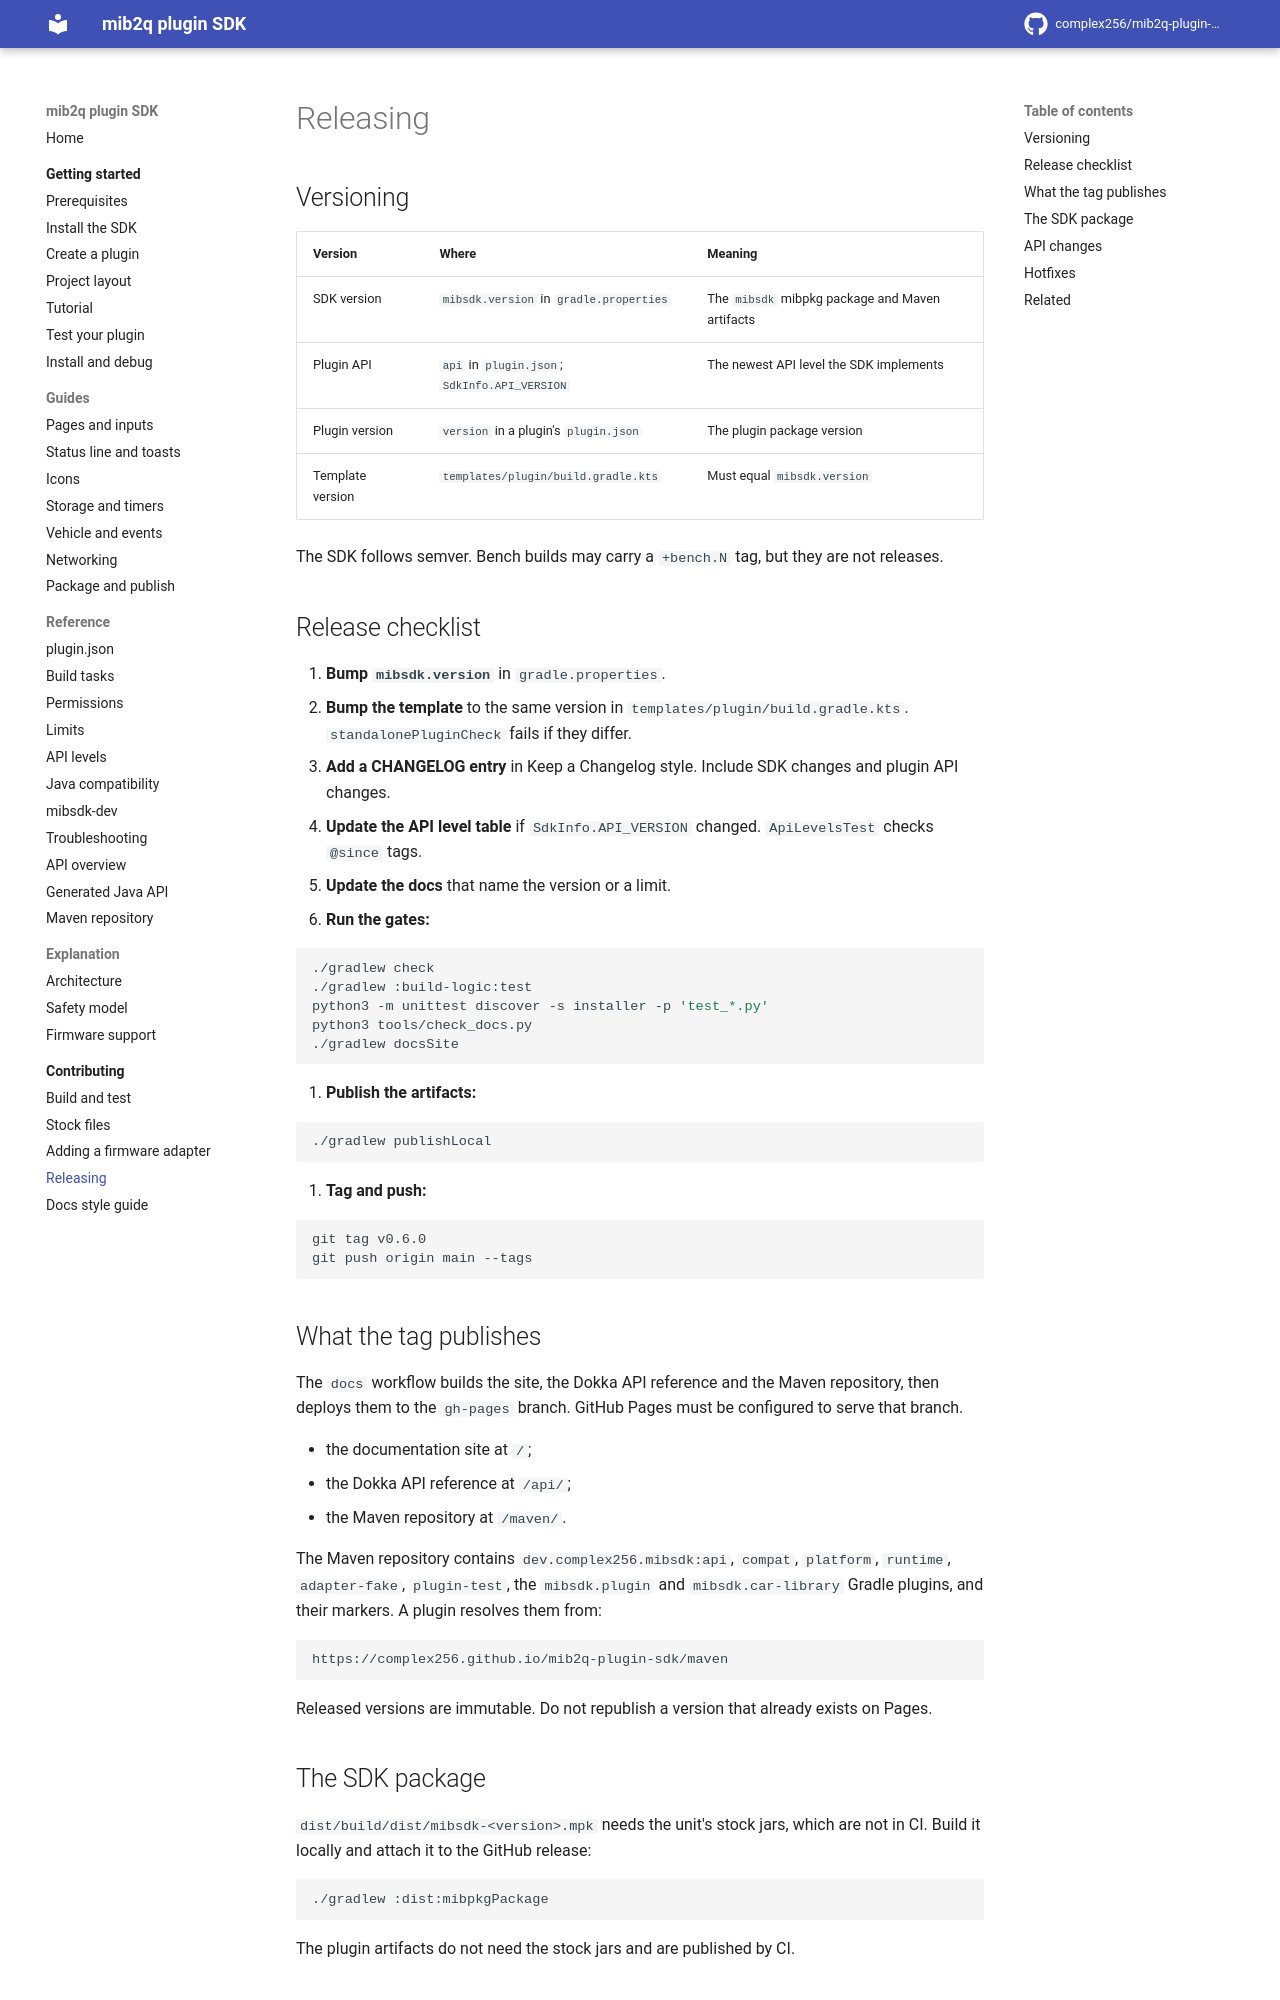

repository: complex256/mib2q-plugin-sdk · page: contributing/releasing/index.html · generator: mkdocs

# Releasing

## Versioning

| Version | Where | Meaning |
|---|---|---|
| SDK version | `mibsdk.version` in `gradle.properties` | The `mibsdk` mibpkg package and Maven artifacts |
| Plugin API | `api` in `plugin.json`; `SdkInfo.API_VERSION` | The newest API level the SDK implements |
| Plugin version | `version` in a plugin's `plugin.json` | The plugin package version |
| Template version | `templates/plugin/build.gradle.kts` | Must equal `mibsdk.version` |

The SDK follows semver. Bench builds may carry a `+bench.N` tag, but they are not releases.

## Release checklist

1. **Bump `mibsdk.version`** in `gradle.properties`.
2. **Bump the template** to the same version in `templates/plugin/build.gradle.kts`. `standalonePluginCheck`
   fails if they differ.
3. **Add a CHANGELOG entry** in Keep a Changelog style. Include SDK changes and plugin API changes.
4. **Update the API level table** if `SdkInfo.API_VERSION` changed. `ApiLevelsTest` checks `@since` tags.
5. **Update the docs** that name the version or a limit.
6. **Run the gates:**

   ```sh
   ./gradlew check
   ./gradlew :build-logic:test
   python3 -m unittest discover -s installer -p 'test_*.py'
   python3 tools/check_docs.py
   ./gradlew docsSite
   ```

7. **Publish the artifacts:**

   ```sh
   ./gradlew publishLocal
   ```

8. **Tag and push:**

   ```sh
   git tag v0.6.0
   git push origin main --tags
   ```

## What the tag publishes

The `docs` workflow builds the site, the Dokka API reference and the Maven repository, then deploys them
to the `gh-pages` branch. GitHub Pages must be configured to serve that branch.

- the documentation site at `/`;
- the Dokka API reference at `/api/`;
- the Maven repository at `/maven/`.

The Maven repository contains `dev.complex256.mibsdk:api`, `compat`, `platform`, `runtime`,
`adapter-fake`, `plugin-test`, the `mibsdk.plugin` and `mibsdk.car-library` Gradle plugins, and their
markers. A plugin resolves them from:

```text
https://complex256.github.io/mib2q-plugin-sdk/maven
```

Released versions are immutable. Do not republish a version that already exists on Pages.

## The SDK package

`dist/build/dist/mibsdk-<version>.mpk` needs the unit's stock jars, which are not in CI. Build it locally and
attach it to the GitHub release:

```sh
./gradlew :dist:mibpkgPackage
```

The plugin artifacts do not need the stock jars and are published by CI.
